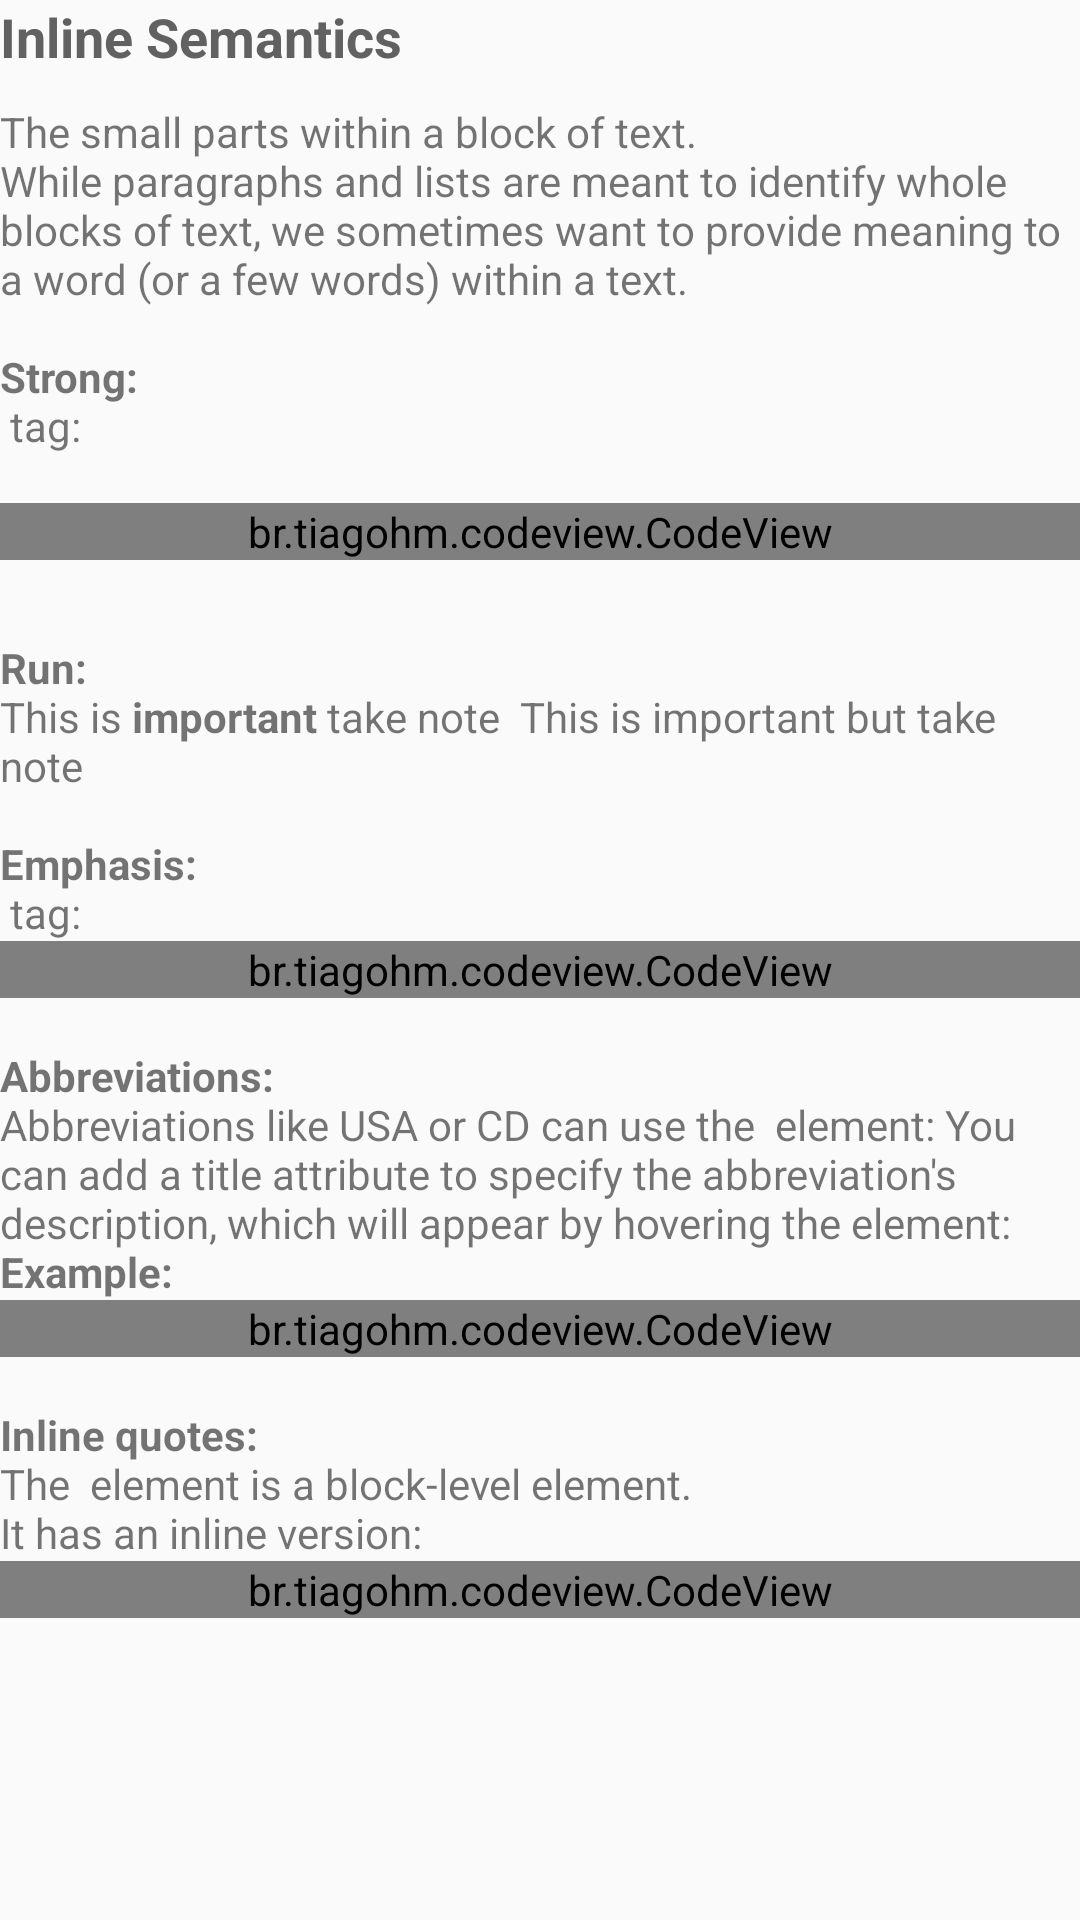

Reconstruct the res/layout file that produces this screen, plus the resources it refers to.
<!-- AndroidManifest.xml: application theme AppTheme -->
<!-- res/layout/fragment_h_lesson7.xml -->
<ScrollView xmlns:android="http://schemas.android.com/apk/res/android"
    xmlns:tools="http://schemas.android.com/tools"
    xmlns:app="http://schemas.android.com/apk/res-auto"
    android:layout_width="match_parent"
    android:layout_height="match_parent"
    tools:context="com.julitech.brykiva.courses.html.hLesson7Fragment">

    <LinearLayout
        android:layout_width="match_parent"
        android:layout_height="wrap_content"
        android:orientation="vertical">
        <TextView
            android:layout_width="match_parent"
            android:layout_height="wrap_content"
            android:text="Inline Semantics"
            style="@style/TitleText"/>
        <TextView
            android:layout_width="match_parent"
            android:layout_height="wrap_content"
            android:text="@string/inline_semantics_1"/>
        <br.tiagohm.codeview.CodeView
            app:cv_font_size="14"
            app:cv_show_line_number="false"
            app:cv_wrap_line="false"
            android:id="@+id/code1"
            android:layout_width="match_parent"
            android:layout_height="wrap_content"
            android:layout_marginBottom="10dp"/>
        <TextView
            android:layout_width="match_parent"
            android:layout_height="wrap_content"
            android:text="@string/inline_semantics_2"/>
        <br.tiagohm.codeview.CodeView
            app:cv_font_size="14"
            app:cv_show_line_number="false"
            app:cv_wrap_line="false"
            android:id="@+id/code2"
            android:layout_width="match_parent"
            android:layout_height="wrap_content"/>
        <TextView
            android:layout_width="match_parent"
            android:layout_height="wrap_content"
            android:text="@string/inline_semantics_3"/>
        <br.tiagohm.codeview.CodeView
            app:cv_font_size="14"
            app:cv_show_line_number="false"
            app:cv_wrap_line="false"
            android:id="@+id/code3"
            android:layout_width="match_parent"
            android:layout_height="wrap_content"/>
        <TextView
            android:layout_width="match_parent"
            android:layout_height="match_parent"
            android:text="@string/inline_semantics_4"/>
        <br.tiagohm.codeview.CodeView
            app:cv_font_size="14"
            app:cv_show_line_number="false"
            app:cv_wrap_line="false"
            android:id="@+id/code4"
            android:layout_width="match_parent"
            android:layout_height="wrap_content"/>
        <TextView
            android:layout_width="match_parent"
            android:layout_height="wrap_content" />
    </LinearLayout>


</ScrollView>
<!-- resources referenced by this layout -->
<resources>
  <string name="inline_semantics_1">The small parts within a block of text.
  \nWhile paragraphs and lists are meant to identify whole blocks of text,
          we sometimes want to provide meaning to a word (or a few words) within a text.
  
  \n\n<b>Strong:</b>
  \n<b>&lt;strong&gt;</b> tag:\n
  </string>
  <string name="inline_semantics_2">\n<b>Run:</b>
          \nThis is <b>important</b> take note
          &lt;/p&gt;
          This is important but take note
  
          \n\n<b>Emphasis:</b>
  \n<b>&lt;em&gt;</b> tag:
  </string>
  <string name="inline_semantics_3">
  
          \n<b>Abbreviations:</b>
  \nAbbreviations like USA or CD can use the <b>&lt;abbr&gt;</b> element:
  
  You can add a title attribute to specify the abbreviation\'s description, which will appear by hovering the element:
          \n<b>Example:</b>
          </string>
  <string name="inline_semantics_4">
          \n<b>Inline quotes:</b>
          \nThe <b>&lt;blockquote&gt;</b> element is a block-level element.
                  \nIt has an inline version: <b>&lt;q&gt;</b>
          </string>
  <style name="TitleText" parent="TextAppearance.AppCompat">
          <item name="android:textStyle">bold</item>
          <item name="android:textSize">18sp</item>
          <item name="android:textColor">#616161</item>
          <item name="android:layout_marginBottom">10dp</item>
      </style>
  <style name="AppTheme" parent="Theme.AppCompat.Light.DarkActionBar">
          
          <item name="colorPrimary">@color/colorPrimary</item>
          <item name="colorPrimaryDark">@color/colorPrimaryDark</item>
          <item name="colorAccent">@color/colorAccent</item>
          <item name="android:windowActionBarOverlay">true</item>
      </style>
  <color name="colorPrimary">#3f51b5</color>
  <color name="colorPrimaryDark">#303F9F</color>
  <color name="colorAccent">#FF4081</color>
</resources>
